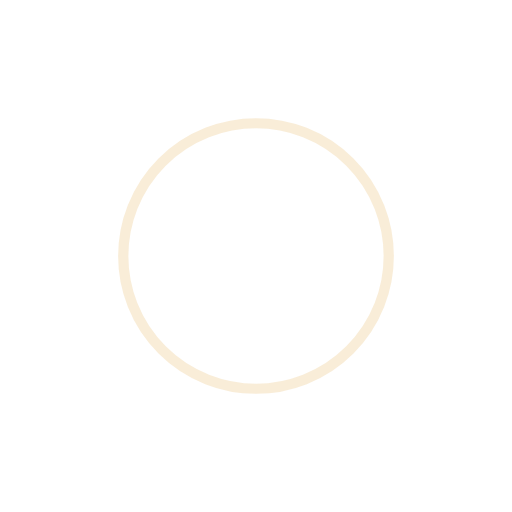
t = 0.00 s
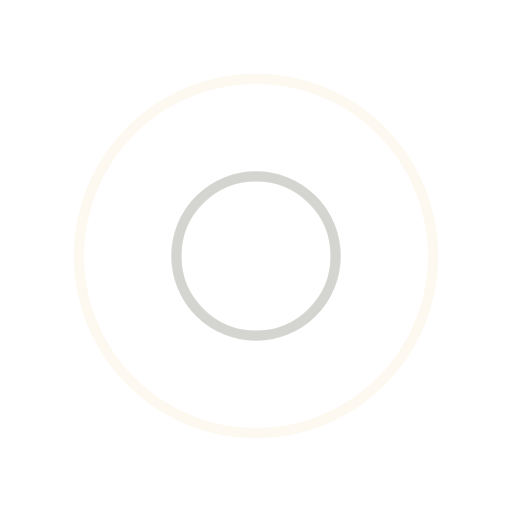
t = 0.50 s
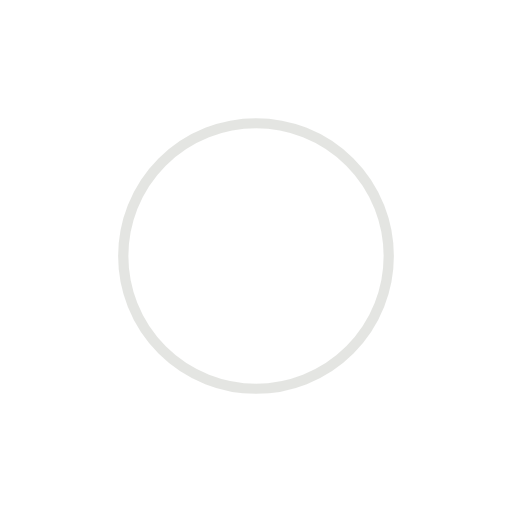
t = 1.00 s
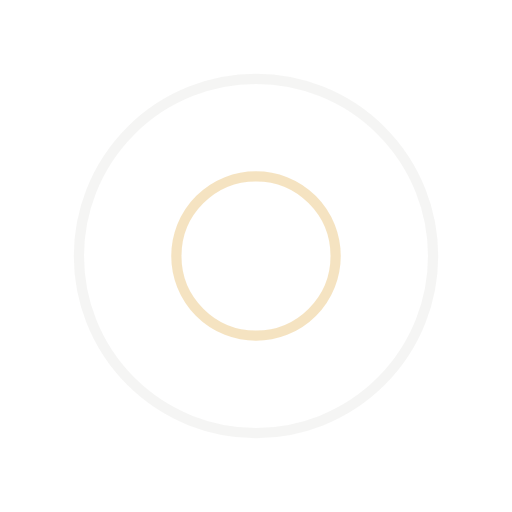
t = 1.50 s

The animated SVG that drew these frames (rendered in a browser with its animation timeline set to each time). Animation: 4 SMIL elements (animate=4); one cycle of 2.00 s, repeats indefinitely.

<svg width="200px"  height="200px"  xmlns="http://www.w3.org/2000/svg" viewBox="0 0 100 100" preserveAspectRatio="xMidYMid" class="lds-ripple" style="background: none;"><circle cx="50" cy="50" r="36.9703" fill="none" ng-attr-stroke="{{config.c1}}" ng-attr-stroke-width="{{config.width}}" stroke="#f3dcb2" stroke-width="2"><animate attributeName="r" calcMode="spline" values="0;40" keyTimes="0;1" dur="2" keySplines="0 0.2 0.8 1" begin="-1s" repeatCount="indefinite"></animate><animate attributeName="opacity" calcMode="spline" values="1;0" keyTimes="0;1" dur="2" keySplines="0.2 0 0.8 1" begin="-1s" repeatCount="indefinite"></animate></circle><circle cx="50" cy="50" r="19.2068" fill="none" ng-attr-stroke="{{config.c2}}" ng-attr-stroke-width="{{config.width}}" stroke="#cacbc5" stroke-width="2"><animate attributeName="r" calcMode="spline" values="0;40" keyTimes="0;1" dur="2" keySplines="0 0.2 0.8 1" begin="0s" repeatCount="indefinite"></animate><animate attributeName="opacity" calcMode="spline" values="1;0" keyTimes="0;1" dur="2" keySplines="0.2 0 0.8 1" begin="0s" repeatCount="indefinite"></animate></circle></svg>
